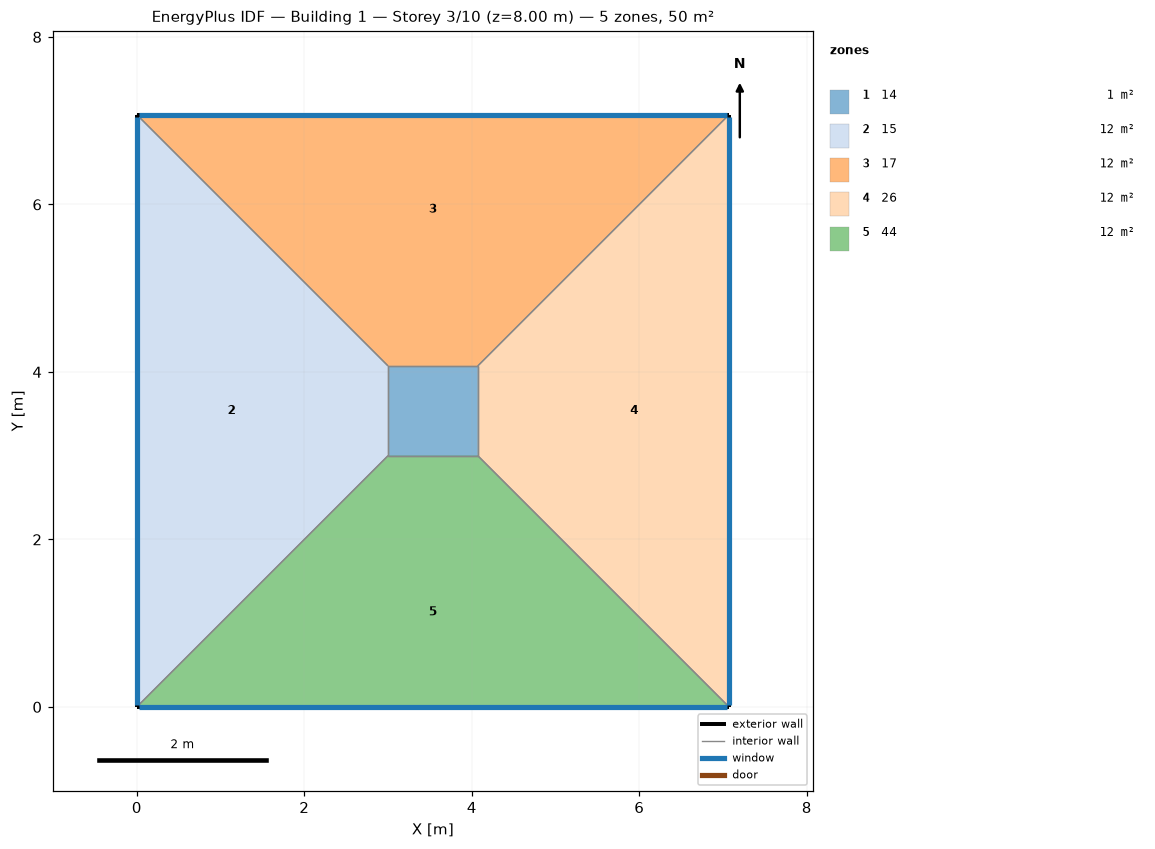
=== STOREY PLAN SPEC (per zone: floor XY polygon, exterior-wall plan segments, windows/doors) ===
zone 1: 14  (1.1 m²)
  floor: (3.00, 3.00) (3.00, 4.07) (4.07, 4.07) (4.07, 3.00)
  interior walls: 4
zone 2: 15  (12.2 m²)
  floor: (0.00, 0.00) (0.00, 7.07) (3.00, 4.07) (3.00, 3.00)
  exterior wall: (0.00, 7.07) – (0.00, 0.00)  [7.1 m]
    window: (0.00, 7.05) – (0.00, 0.03)  [5.7 m²]
  interior walls: 3
zone 3: 17  (12.2 m²)
  floor: (0.00, 7.07) (7.07, 7.07) (4.07, 4.07) (3.00, 4.07)
  exterior wall: (7.07, 7.07) – (0.00, 7.07)  [7.1 m]
    window: (7.05, 7.07) – (0.03, 7.07)  [5.7 m²]
  interior walls: 3
zone 4: 26  (12.2 m²)
  floor: (7.07, 7.07) (7.07, 0.00) (4.07, 3.00) (4.07, 4.07)
  exterior wall: (7.07, 0.00) – (7.07, 7.07)  [7.1 m]
    window: (7.07, 0.03) – (7.07, 7.05)  [5.7 m²]
  interior walls: 3
zone 5: 44  (12.2 m²)
  floor: (7.07, 0.00) (0.00, 0.00) (3.00, 3.00) (4.07, 3.00)
  exterior wall: (0.00, 0.00) – (7.07, 0.00)  [7.1 m]
    window: (0.03, 0.00) – (7.05, 0.00)  [5.7 m²]
  interior walls: 3

=== DERIVED (storey summary) ===
Building: Building 1
Storey: 3 of 10  (floor level z = 8.00 m)
Storey gross floor area: 50.0 m²
Zones on this storey: 5
  - 14: floor 1.1 m²
  - 15: floor 12.2 m²; exterior wall 7.1 m (28.3 m²); 1 window(s) 5.7 m²; WWR 20.0%
  - 17: floor 12.2 m²; exterior wall 7.1 m (28.3 m²); 1 window(s) 5.7 m²; WWR 20.0%
  - 26: floor 12.2 m²; exterior wall 7.1 m (28.3 m²); 1 window(s) 5.7 m²; WWR 20.0%
  - 44: floor 12.2 m²; exterior wall 7.1 m (28.3 m²); 1 window(s) 5.7 m²; WWR 20.0%
Zone adjacency (shared interzone walls):
  - 14 ↔ 15
  - 14 ↔ 17
  - 14 ↔ 26
  - 14 ↔ 44
  - 15 ↔ 17
  - 15 ↔ 44
  - 17 ↔ 26
  - 26 ↔ 44